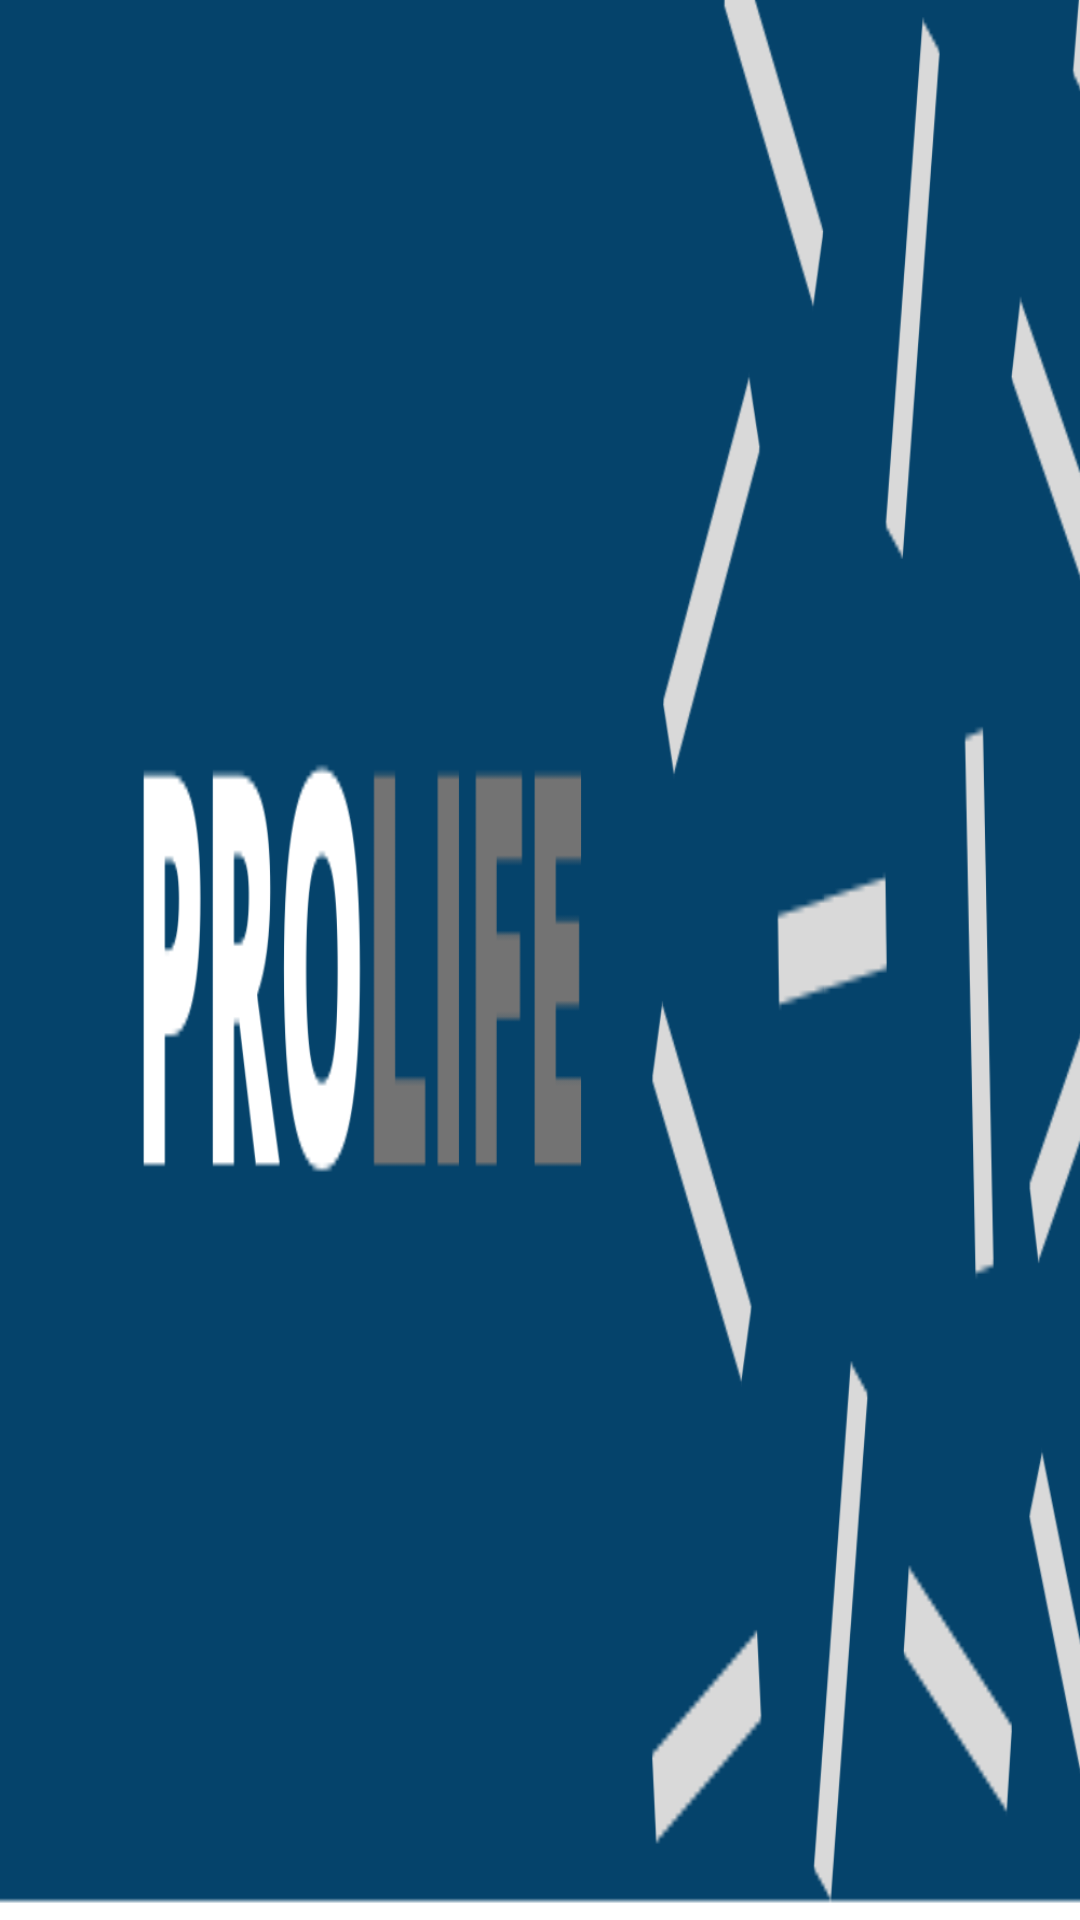

Produce the Android XML layout that renders to this screen, including the resource entries it uses.
<!-- AndroidManifest.xml: application theme Theme.Mynew -->
<!-- res/layout/header.xml -->
<?xml version="1.0" encoding="utf-8"?>
<LinearLayout xmlns:android="http://schemas.android.com/apk/res/android"
    android:layout_width="match_parent"
    android:layout_height="180dp"
    android:orientation="vertical"
    android:scaleY="2.8"
    android:background="@drawable/back"
    android:gravity="bottom"
    android:layout_marginTop="1dp"

    />
<!-- resources referenced by this layout -->
<resources>
  <!-- drawable back: png bitmap (drawable-v24, 34737 bytes) -->
  <style name="Theme.Mynew" parent="Theme.MaterialComponents.DayNight.NoActionBar">
          
          <item name="colorPrimary">@color/black</item>
          <item name="colorPrimaryVariant">@color/black</item>
          <item name="colorOnPrimary">@color/black</item>
          
          <item name="colorSecondary">@color/teal_200</item>
          <item name="colorSecondaryVariant">@color/teal_700</item>
          <item name="colorOnSecondary">@color/black</item>
          
          <item name="android:statusBarColor" tools:targetApi="l">?attr/colorPrimaryVariant</item>
          
      </style>
  <color name="black">#FF000000</color>
  <color name="teal_200">#FF03DAC5</color>
  <color name="teal_700">#FF018786</color>
</resources>
